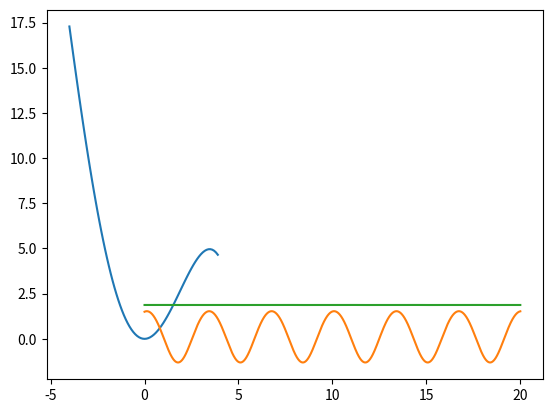
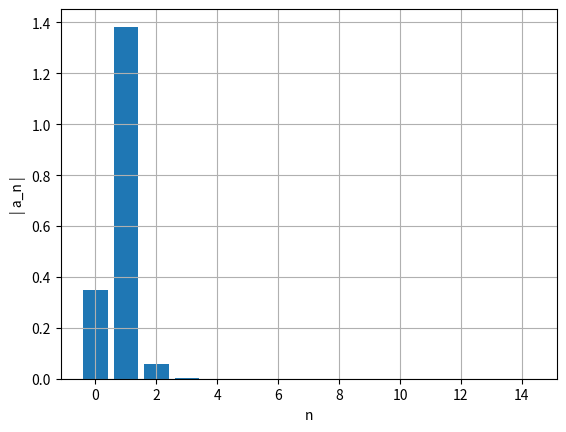
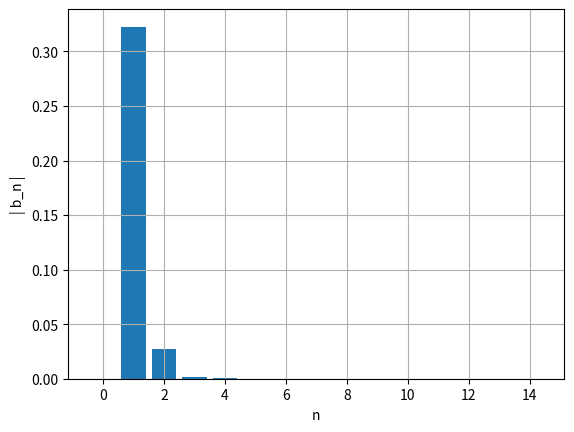
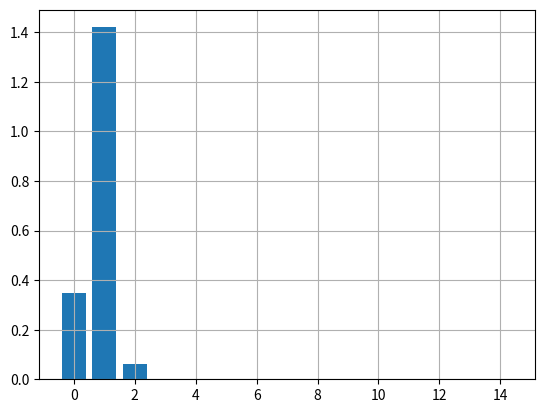

Generate these figures, in order, with matplotlib:
# corpo a mover-se num oscilador quártico

import numpy as np
from matplotlib import pyplot as plt

#alínea a) - gráfico da energia potencial num intervalo limitado

m = 0.5
xeq = 0
k = 2
alpha = -0.1
beta = 0.02
x = np.arange(-4, 4, 0.1)
Ep = 0.5*k*(x**2)+alpha*(x**3)-beta*(x**4)

plt.plot(x,Ep)
plt.grid()
plt.show()

#alínea b) - calcular a lei do movimento para um x0 e v0 | calcular a energia mecânica

def oscHarmSimp_1D(x0,v0,k,m,n,dt,alpha,beta):
    x=np.empty(n+1)
    v=np.empty(n+1)
    a=np.empty(n+1)
    Em = np.empty(n+1)
    x[0]=x0
    v[0]=v0
    for i in range(n):
        a[i]=(-k/m*x[i]) - ((3/m*alpha)*(x[i]**2)) + ((4/m*beta)*(x[i]**3))
        v[i+1]=v[i]+a[i]*dt
        x[i+1]=x[i]+v[i+1]*dt
        Em[i] = 0.5*m*(v[i]**2) + (0.5*k*(x[i]**2) + alpha*x[i]**3 - beta*x[i]**4)
    
    Em[n] = 0.5*m*(v[n]**2) + (0.5*k*(x[n]**2) + alpha*x[n]**3 - beta*x[n]**4)

    return x,v,a,Em

x0 = 1.5
v0 = 0.5
ti = 0
tf = 20
dt = 0.001
n = int((tf-ti)/dt)

t = np.linspace(ti, tf, n+1)

values = oscHarmSimp_1D(x0,v0,k,m,n,dt,alpha,beta)
x = values[0]
Em = values[3]

plt.plot(t,x)
plt.plot(t,Em)
plt.grid()
plt.show()

#alínea c) - Limites onde se efetua o movimento, a frequencia e o periodo? | Apresentar o resultado com a precisão de 4 algarismos

import numpy as np
import matplotlib.pyplot as plt


def maximo(xm1, xm2, xm3, ym1, ym2, ym3):  # máximo pelo polinómio de Lagrange
    xab = xm1-xm2
    xac = xm1-xm3
    xbc = xm2-xm3

    a = ym1/(xab*xac)
    b = -ym2/(xab*xbc)
    c = ym3/(xac*xbc)

    xmla = (b+c)*xm1+(a+c)*xm2+(a+b)*xm3
    xmax = 0.5*xmla/(a+b+c)

    xta = xmax-xm1
    xtb = xmax-xm2
    xtc = xmax-xm3

    ymax = a*xtb*xtc+b*xta*xtc+c*xta*xtb
    return xmax, ymax

x = np.empty(n+1)
v = np.empty(n+1)
a = np.empty(n+1)
Em = np.empty(n+1)
Ep = np.empty(n+1)
x[0] = x0
v[0] = v0

countMaximos = 0
maxTotal = 0
difTempos = []
maximos = []

for i in range(n):
    a[i] = (-k/m*x[i]) - ((3/m*alpha)*(x[i]**2)) + ((4/m*beta)*(x[i]**3))

    v[i+1] = v[i] + a[i]*dt

    x[i+1] = x[i] + v[i+1]*dt

    Ep[i] = 0.5*k*(x[i]**2) + alpha*x[i]**3 - beta*x[i]**4

    Em[i] = Ep[i] + 0.5*m*v[i]**2

Ep[n] = 0.5*k*(x[n]**2) + alpha*x[n]**3 - beta*x[n]**4
Em[n] = Ep[n]+0.5*m*v[n]**2


Amp = []
AmpNeg = []

tempos = []
periodos = []
freq = []

for i in range(n):
    if (x[i-1] < x[i] > x[i+1] and i > 0):
        Amp.append(x[i])
        tempos.append(t[i])

for i in range(n):
    if (x[i-1] > x[i] < x[i+1] and i > 0):
        AmpNeg.append(x[i])


for i in range(1, len(tempos)-1):
    periodos.append(tempos[i+1]-tempos[i])
    freq.append(1/periodos[i-1])

A = sum(Amp)/(len(Amp))
T = sum(periodos)/(len(periodos))

print("Amplitude+:")
print("{:0.4f},{:0.4f}".format(Amp[0], Amp[-1]))
print("Amplitude-:")
print("{:0.4f},{:0.4f}".format(AmpNeg[0], AmpNeg[-1]))
print("Periodo:")
print("{:0.4f},{:0.4f}".format(periodos[0], periodos[-1]))
print("Frequencia:")
print("{:0.4f},{:0.4f}".format(freq[0], freq[-1]))

#alínea d) - Fazer a análise de Fourier da solução encontrada

import numpy as np
import matplotlib.pyplot as plt

ti_estac = 0

def fourier(x0,v0,m,k,alpha,t,n,ti_estac, dt,beta): 
    #faz a preparação necessária ao cálculo dos coeficientes de Fourier e apresenta-os num gŕafico de barras
    #atenção: alterar a equação da aceleração se necessário
    x=np.empty(n+1)
    v=np.empty(n+1)
    a=np.empty(n+1)
    E=np.empty(n+1)
    
    v[0]=v0
    x[0]=x0
    cntMax=0
    ind=np.transpose([0 for i in range(1000)])
    afo=np.zeros(15)
    bfo=np.zeros(15)


    for i in range(n):
        a[i]=(-k/m*x[i]) - ((3/m*alpha)*(x[i]**2)) + ((4/m*beta)*(x[i]**3))
        v[i+1]=v[i]+a[i]*dt
        x[i+1]=x[i]+v[i+1]*dt
        E[i]=0.5*m*v[i]**2+0.5*k*x[i]**2
        if t[i]>ti_estac and x[i-1] < x[i] and  x[i+1] < x[i]:
            cntMax+=1
            ind[cntMax]=int(i)
    		
    t0=ind[cntMax-1]
    t1=ind[cntMax]    
    for i in range(15):
        af, bf=fourier_calc(t,x,t0,t1,dt,i)
        afo[i]=af
        bfo[i]=bf

    ii=np.linspace(0,14,15)
    plt.figure()
    plt.ylabel('| a_n |')
    plt.xlabel('n')
    plt.bar(ii,np.abs(afo))
    plt.grid()
    plt.show()

    ii=np.linspace(0,14,15)
    plt.figure()
    plt.ylabel('| b_n |')
    plt.xlabel('n')
    plt.bar(ii,np.abs(bfo))
    plt.grid()
    plt.show()

    ii=np.linspace(0,14,15)
    plt.figure()
    plt.bar(ii,np.sqrt(np.abs(afo)**2 + np.abs(bfo)**2))
    plt.grid()
    plt.show()

def fourier_calc(t,x,t0,t1,dt,nf):
    #faz os cálculos dos coeficientes de Fourier. Parte de 'fourier'
    T=t[t1]-t[t0]
    ome=2*np.pi/T

    s1=x[t0]*np.cos(nf*ome*t[t0])
    s2=x[t1]*np.cos(nf*ome*t[t1])
    st=x[t0+1:t1]*np.cos(nf*ome*t[t0+1:t1])
    soma=np.sum(st)
    
    q1=x[t0]*np.sin(nf*ome*t[t0])
    q2=x[t1]*np.sin(nf*ome*t[t1])
    qt=x[t0+1:t1]*np.sin(nf*ome*t[t0+1:t1])
    somq=np.sum(qt)
    
    intega=((s1+s2)/2+soma)*dt
    af=2/T*intega
    integq=((q1+q2)/2+somq)*dt
    bf=2/T*integq
    return af,bf

t = np.linspace(ti, tf, n+1)

fourier(x0,v0,m,k,alpha,t,n,ti_estac, dt,beta)